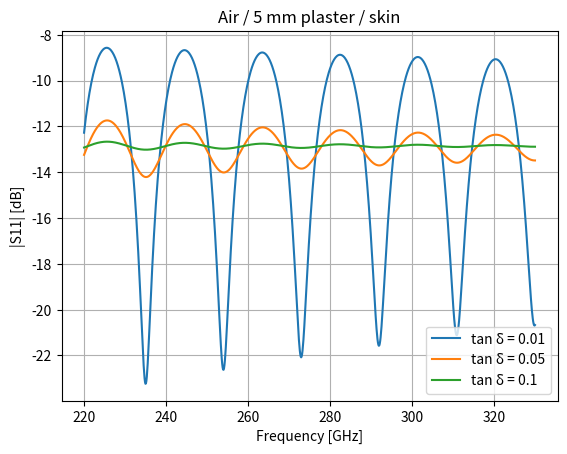
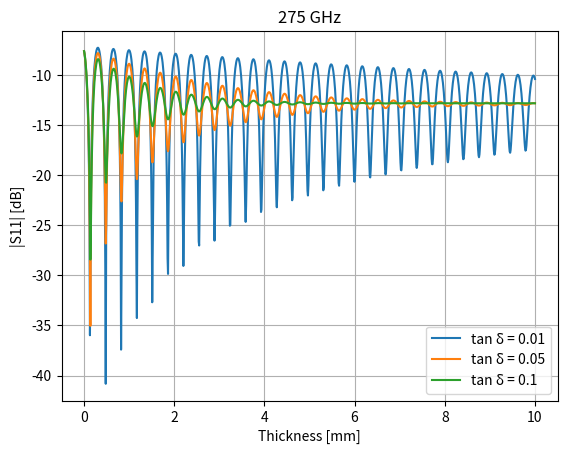

These charts were generated, in order, by the following Python code:
# S11 of a wave going through air -> plaster -> skin

import numpy as np
import matplotlib.pyplot as plt


# Parameters
c = 3e8                      # speed of light [m/s]
eps_aire = 1.0               # air permittivity
eps_piel = 4.0 - 3.0j        # skin permittivity
tan_delta = 0.05             # plaster loss tangent
eps_escayola = 2.5 * (1 - 1j * tan_delta)   # plaster permittivity
d = 5e-3                     # plaster thickness [m]
f = 275e9                    # frequency [Hz]


# Refractive indices
n1 = np.sqrt(eps_aire)
n2 = np.sqrt(eps_escayola)
n3 = np.sqrt(eps_piel)

print("n air     =", n1)
print("n plaster =", np.round(n2, 4))
print("n skin    =", np.round(n3, 4))


# Fresnel reflection coefficients (formule book)
r12 = (n1 - n2) / (n1 + n2)   # air -> plaster
r23 = (n2 - n3) / (n2 + n3)   # plaster -> skin

print("\n|r12| air->plaster  =", round(abs(r12), 3))
print("|r23| plaster->skin =", round(abs(r23), 3))


# Wavenumber in air (applying formule)
k0 = 2 * np.pi * f / c

# Round-trip propagation factor in the plaster (phase + attenuation)
viaje = np.exp(-2j * k0 * n2 * d)

print("\nRound-trip attenuation =",
      round(20 * np.log10(abs(viaje)), 2), "dB")


# Total reflection coefficient of a single layer (Ulaby, 2-10)
S11 = (r12 + r23 * viaje) / (1 + r12 * r23 * viaje)

# S11 in dB
S11_dB = 20 * np.log10(abs(S11))
print("\nS11 at 275 GHz, d = 5 mm:", round(S11_dB, 2), "dB")


# Plot 1: S11 vs frequency
frecuencias = np.linspace(220e9, 330e9, 1000)

plt.figure()
for td in [0.01, 0.05, 0.1]:
    n2 = np.sqrt(2.5 * (1 - 1j * td))
    r12 = (n1 - n2) / (n1 + n2)
    r23 = (n2 - n3) / (n2 + n3)
    k0 = 2 * np.pi * frecuencias / c
    viaje = np.exp(-2j * k0 * n2 * d)
    S11 = (r12 + r23 * viaje) / (1 + r12 * r23 * viaje)
    plt.plot(frecuencias / 1e9, 20 * np.log10(abs(S11)), label=f"tan δ = {td}")

plt.xlabel("Frequency [GHz]")
plt.ylabel("|S11| [dB]")
plt.title("Air / 5 mm plaster / skin")
plt.grid()
plt.legend()
plt.savefig("simple_vs_frecuencia.png", dpi=150)


# Plot 2: S11 vs thickness
espesores = np.linspace(0, 10e-3, 1000)
k0 = 2 * np.pi * 275e9 / c

plt.figure()
for td in [0.01, 0.05, 0.1]:
    n2 = np.sqrt(2.5 * (1 - 1j * td))
    r12 = (n1 - n2) / (n1 + n2)
    r23 = (n2 - n3) / (n2 + n3)
    viaje = np.exp(-2j * k0 * n2 * espesores)
    S11 = (r12 + r23 * viaje) / (1 + r12 * r23 * viaje)
    plt.plot(espesores * 1e3, 20 * np.log10(abs(S11)), label=f"tan δ = {td}")

plt.xlabel("Thickness [mm]")
plt.ylabel("|S11| [dB]")
plt.title("275 GHz")
plt.grid()
plt.legend()
plt.savefig("simple_vs_espesor.png", dpi=150)

plt.show()
